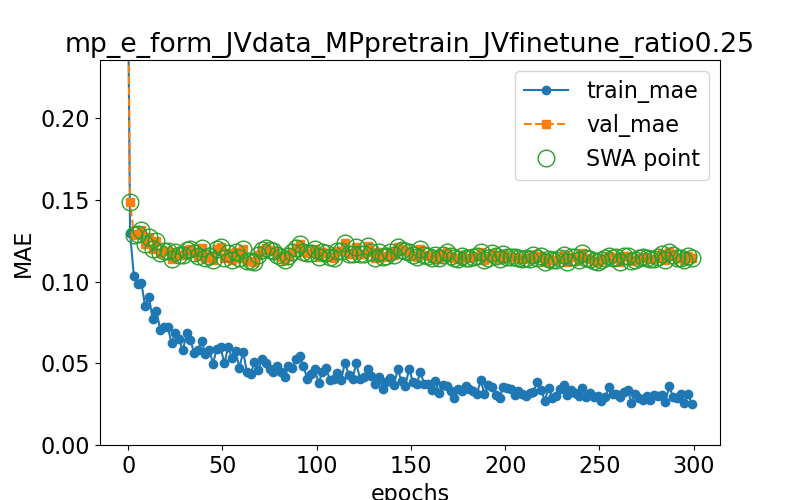

Source data for this figure (header and first rows):
epoch, train loss, val loss, swa
0.0, 0.2717, 0.2743, n
1.0, 0.1298, 0.1489, y
3.0, 0.1036, 0.1288, y
5.0, 0.09859, 0.1291, y
7.0, 0.09921, 0.1315, y
9.0, 0.08487, 0.1227, y
11.0, 0.09077, 0.1272, y
13.0, 0.07684, 0.12, y
15.0, 0.08195, 0.1246, y
17.0, 0.07043, 0.1176, y
19.0, 0.07211, 0.1185, y
21.0, 0.07225, 0.1189, y
23.0, 0.06227, 0.1138, y
25.0, 0.06851, 0.118, y
27.0, 0.06461, 0.1165, y
29.0, 0.05783, 0.1162, y
31.0, 0.06839, 0.1195, y
33.0, 0.06433, 0.1201, y
35.0, 0.05622, 0.1178, y
37.0, 0.0584, 0.1153, y
39.0, 0.06341, 0.1208, y
41.0, 0.05583, 0.1143, y
43.0, 0.05822, 0.1155, y
45.0, 0.04986, 0.1133, y
47.0, 0.05894, 0.1197, y
49.0, 0.05998, 0.1214, y
51.0, 0.04987, 0.1142, y
53.0, 0.05975, 0.1174, y
55.0, 0.05347, 0.113, y
57.0, 0.0574, 0.118, y
59.0, 0.04723, 0.1143, y
61.0, 0.05707, 0.1198, y
63.0, 0.04441, 0.1128, y
65.0, 0.04334, 0.1123, y
67.0, 0.0509, 0.1122, y
69.0, 0.0461, 0.1165, y
71.0, 0.0526, 0.1193, y
73.0, 0.05047, 0.1207, y
75.0, 0.04666, 0.1195, y
77.0, 0.04443, 0.1189, y
79.0, 0.04814, 0.1162, y
81.0, 0.04478, 0.1153, y
83.0, 0.04134, 0.113, y
85.0, 0.04814, 0.1158, y
87.0, 0.04687, 0.1178, y
89.0, 0.05287, 0.1206, y
91.0, 0.05426, 0.1227, y
93.0, 0.04826, 0.118, y
95.0, 0.04052, 0.1173, y
97.0, 0.04335, 0.1172, y
99.0, 0.04628, 0.1197, y
101.0, 0.0378, 0.1151, y
103.0, 0.04487, 0.1181, y
105.0, 0.04689, 0.1175, y
107.0, 0.03981, 0.1151, y
109.0, 0.04065, 0.1146, y
111.0, 0.04417, 0.1184, y
113.0, 0.03993, 0.1187, y
115.0, 0.05037, 0.1234, y
117.0, 0.04291, 0.1166, y
... 91 more rows
